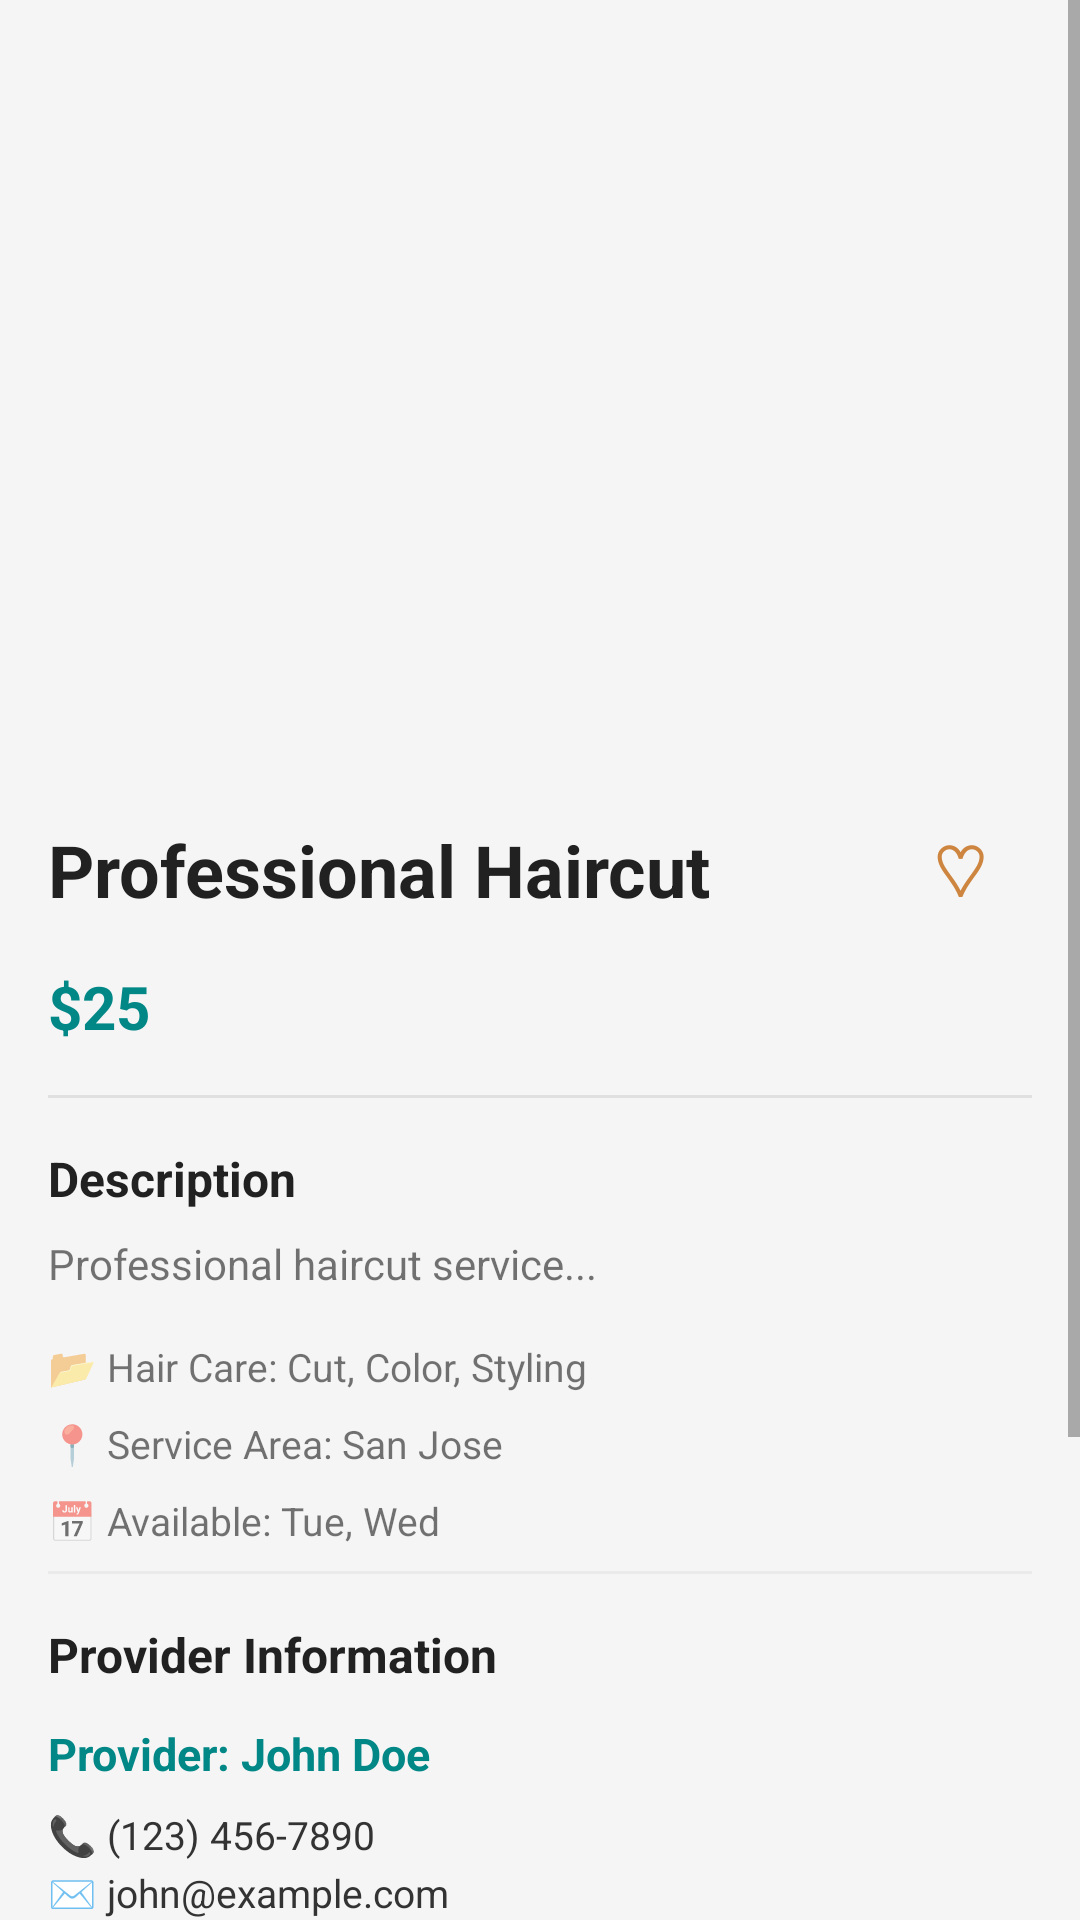

Reconstruct the res/layout file that produces this screen, plus the resources it refers to.
<!-- AndroidManifest.xml: activity theme Theme.AppCompat.Light.DarkActionBar -->
<!-- res/layout/activity_service_detail.xml -->
<?xml version="1.0" encoding="utf-8"?>
<ScrollView
    xmlns:android="http://schemas.android.com/apk/res/android"
    android:layout_width="match_parent"
    android:layout_height="match_parent"
    android:background="@color/whitesmoke">

    <LinearLayout
        android:layout_width="match_parent"
        android:layout_height="wrap_content"
        android:orientation="vertical">

        
        <ImageView
            android:id="@+id/serviceDetailImage"
            android:layout_width="match_parent"
            android:layout_height="250dp"
            android:scaleType="centerCrop"
            android:background="@color/whitesmoke"
            android:contentDescription="Service image" />

        
        <LinearLayout
            android:layout_width="match_parent"
            android:layout_height="wrap_content"
            android:orientation="vertical"
            android:padding="16dp">

            
            <LinearLayout
                android:layout_width="match_parent"
                android:layout_height="wrap_content"
                android:orientation="horizontal"
                android:gravity="center_vertical"
                android:layout_marginBottom="8dp">

                
                <TextView
                    android:id="@+id/serviceDetailTitle"
                    android:layout_width="0dp"
                    android:layout_height="wrap_content"
                    android:layout_weight="1"
                    android:text="@string/professional_haircut"
                    android:textSize="24sp"
                    android:textStyle="bold"
                    android:textColor="@color/verydarkgray" />

                
                <Button
                    android:id="@+id/favoriteButton"
                    android:layout_width="48dp"
                    android:layout_height="48dp"
                    android:text="♡"
                    android:textSize="24sp"
                    android:textColor="@color/peru"
                    android:background="?attr/selectableItemBackgroundBorderless"
                    android:contentDescription="@string/add_to_favorites"/>
            </LinearLayout>

            
            <TextView
                android:id="@+id/serviceDetailPricing"
                android:layout_width="wrap_content"
                android:layout_height="wrap_content"
                android:text="@string/_25"
                android:textSize="20sp"
                android:textStyle="bold"
                android:textColor="@color/teal_700"
                android:layout_marginBottom="16dp" />

            
            <View
                android:layout_width="match_parent"
                android:layout_height="1dp"
                android:background="#E0E0E0"
                android:layout_marginBottom="16dp" />

            
            <TextView
                android:layout_width="wrap_content"
                android:layout_height="wrap_content"
                android:text="@string/description"
                android:textSize="16sp"
                android:textStyle="bold"
                android:textColor="@color/verydarkgray"
                android:layout_marginBottom="8dp" />

            
            <TextView
                android:id="@+id/serviceDetailDescription"
                android:layout_width="match_parent"
                android:layout_height="wrap_content"
                android:text="@string/professional_haircut_service"
                android:textSize="14sp"
                android:textColor="@color/mediumgray"
                android:lineSpacingExtra="4dp"
                android:layout_marginBottom="16dp" />

            
            <TextView
                android:id="@+id/serviceDetailCategory"
                android:layout_width="wrap_content"
                android:layout_height="wrap_content"
                android:text="@string/hair_care_cut_color_styling"
                android:textSize="13sp"
                android:textColor="@color/mediumgray"
                android:layout_marginBottom="8dp" />

            
            <TextView
                android:id="@+id/serviceDetailArea"
                android:layout_width="wrap_content"
                android:layout_height="wrap_content"
                android:text="@string/service_area_san_jose"
                android:textSize="13sp"
                android:textColor="@color/mediumgray"
                android:layout_marginBottom="8dp" />

            
            <TextView
                android:id="@+id/serviceDetailAvailability"
                android:layout_width="wrap_content"
                android:layout_height="wrap_content"
                android:text="@string/available_tue_wed"
                android:textSize="13sp"
                android:textColor="@color/mediumgray"
                android:layout_marginBottom="8dp" />
            
            <TextView
                android:id="@+id/serviceDetailPreferredContact"
                android:layout_width="wrap_content"
                android:layout_height="wrap_content"
                android:text="💬 Preferred Contact: Call"
                android:textSize="13sp"
                android:textColor="@color/mediumgray"
                android:layout_marginBottom="24dp"
                android:visibility="gone" />

            
            <View
                android:layout_width="match_parent"
                android:layout_height="1dp"
                android:background="@color/sf_surface_variant"
                android:layout_marginBottom="16dp" />

            
            <TextView
                android:layout_width="wrap_content"
                android:layout_height="wrap_content"
                android:text="@string/provider_information"
                android:textSize="16sp"
                android:textStyle="bold"
                android:textColor="@color/verydarkgray"
                android:layout_marginBottom="12dp" />

            
            <TextView
                android:id="@+id/providerDetailName"
                android:layout_width="wrap_content"
                android:layout_height="wrap_content"
                android:text="@string/provider_john_doe"
                android:textSize="15sp"
                android:textStyle="bold"
                android:textColor="@color/teal_700"
                android:layout_marginBottom="8dp" />

            
            <TextView
                android:id="@+id/providerDetailContact"
                android:layout_width="wrap_content"
                android:layout_height="wrap_content"
                android:text="@string/_123_456_7890_n_john_example_com_n_123_main_st_san_jose_ca"
                android:textSize="13sp"
                android:textColor="@color/sf_on_surface"
                android:lineSpacingExtra="4dp"
                android:layout_marginBottom="24dp" />

            
            <LinearLayout
                android:layout_width="match_parent"
                android:layout_height="wrap_content"
                android:orientation="horizontal"
                android:gravity="center">

                <Button
                    android:id="@+id/callButton"
                    android:layout_width="0dp"
                    android:layout_height="wrap_content"
                    android:layout_weight="1"
                    android:text="@string/icon_call"
                    android:backgroundTint="@color/design_default_color_primary"
                    android:textColor="@color/white"
                    android:layout_marginEnd="2dp" />

                <Button
                    android:id="@+id/emailButton"
                    android:layout_width="0dp"
                    android:layout_height="wrap_content"
                    android:layout_weight="1"
                    android:text="@string/icon_email"
                    android:backgroundTint="@color/lightseagreen"
                    android:textColor="@color/white"
                    android:layout_marginStart="2dp"
                    android:layout_marginEnd="2dp" />

                <Button
                    android:id="@+id/locationButton"
                    android:layout_width="0dp"
                    android:layout_height="wrap_content"
                    android:layout_weight="1"
                    android:text="@string/icon_map"
                    android:backgroundTint="@color/peru"
                    android:textColor="@color/white"
                    android:layout_marginStart="2dp" />
            </LinearLayout>
        </LinearLayout>
        
        
        <Button
            android:id="@+id/addReviewButton"
            android:layout_width="wrap_content"
            android:layout_height="wrap_content"
            android:layout_marginTop="10dp"
            android:text="@string/action_add_review"
            android:textAllCaps="false"
            android:textSize="18sp"
            android:backgroundTint="@color/transparent"
            android:textColor="@color/peru"
            android:drawableStart="@drawable/ic_add_review"
            style="?android:attr/borderlessButtonStyle"/>

        
        <LinearLayout
            android:id="@+id/ratingSection"
            android:layout_width="match_parent"
            android:layout_height="wrap_content"
            android:layout_marginTop="10dp"
            android:layout_marginStart="16dp"
            android:orientation="horizontal"
            android:gravity="center_vertical">

            <TextView
                android:layout_width="wrap_content"
                android:layout_height="wrap_content"
                android:text="@string/label_reviews"
                android:textSize="18sp"
                android:textStyle="bold"/>

            <TextView
                android:id="@+id/averageRatingText"
                android:layout_width="wrap_content"
                android:layout_height="wrap_content"
                android:layout_marginStart="10dp"
                android:text=""
                android:textSize="18sp"
                android:textStyle="bold"/>

            <TextView
                android:id="@+id/reviewCountText"
                android:layout_width="wrap_content"
                android:layout_height="wrap_content"
                android:layout_marginStart="8dp"
                android:text="(0 reviews)"
                android:textSize="14sp"
                android:textColor="@color/gray"/>
        </LinearLayout>

        
        <androidx.recyclerview.widget.RecyclerView
            android:id="@+id/reviewsRecyclerView"
            android:layout_width="match_parent"
            android:layout_height="wrap_content"
            android:layout_marginTop="16dp"
            android:nestedScrollingEnabled="false"/>

        
        <TextView
            android:id="@+id/noReviewsText"
            android:layout_width="match_parent"
            android:layout_height="wrap_content"
            android:layout_marginTop="16dp"
            android:text="@string/label_no_reviews_yet"
            android:textAlignment="center"
            android:textColor="@color/gray"
            android:visibility="gone"/>

    </LinearLayout>
</ScrollView>
<!-- resources referenced by this layout -->
<resources>
  <color name="design_default_color_primary">#1B5E20</color>
  <color name="gray">#808080</color>
  <color name="lightseagreen">#20b2aa</color>
  <color name="peru">#cd853f</color>
  <color name="sf_on_surface">#333333</color>
  <color name="sf_surface_variant">#EAEAEA</color>
  <color name="teal_700">#FF018786</color>
  <color name="transparent">#00ffffff</color>
  <color name="verydarkgray">#212121</color>
  <color name="white">#FFFFFFFF</color>
  <color name="whitesmoke">#f5f5f5</color>
  <string name="_123_456_7890_n_john_example_com_n_123_main_st_san_jose_ca">📞 (123) 456-7890\n✉️ john@example.com\n📍 123 Main St, San Jose, CA</string>
  <string name="_25">$25</string>
  <string name="action_add_review">Add Review</string>
  <string name="add_to_favorites">Add to Favorites</string>
  <string name="available_tue_wed">📅 Available: Tue, Wed</string>
  <string name="description">Description</string>
  <string name="hair_care_cut_color_styling">📂 Hair Care: Cut, Color, Styling</string>
  <string name="icon_call">📞 Call</string>
  <string name="icon_email">✉️ Email</string>
  <string name="icon_map">📍 Map</string>
  <string name="label_no_reviews_yet">No reviews yet. Be the first to review!</string>
  <string name="label_reviews">Reviews</string>
  <string name="professional_haircut">Professional Haircut</string>
  <string name="professional_haircut_service">Professional haircut service...</string>
  <string name="provider_information">Provider Information</string>
  <string name="provider_john_doe">Provider: John Doe</string>
  <string name="service_area_san_jose">📍 Service Area: San Jose</string>
</resources>
